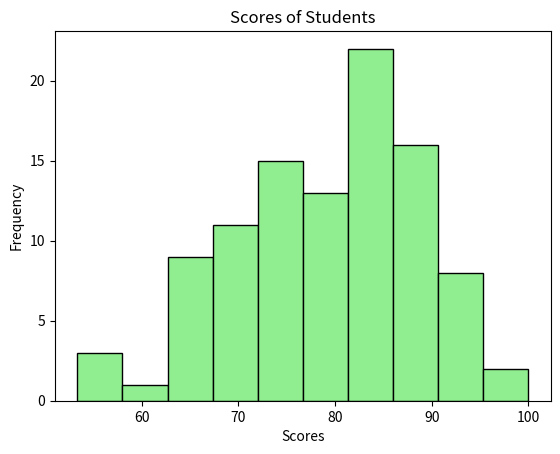

Write Python code to recreate this figure.
import matplotlib.pyplot as plt
import numpy as np
#Histogram - visual representation of distribution of quantitative data
#Group values into bins
#and counts how many fall in each range
#U can even select no.of bins u want

scores = np.random.normal(loc=80,scale=10,size = 100)
scores = np.clip(scores, 0,100) # Bound for scores below 0 and 100 to have the value to be 0 and 100 respectively

plt.hist(scores,bins = 10,
         color="lightgreen",
         edgecolor="black")
plt.title("Scores of Students")
plt.xlabel("Scores")
plt.ylabel("Frequency")
plt.show()
